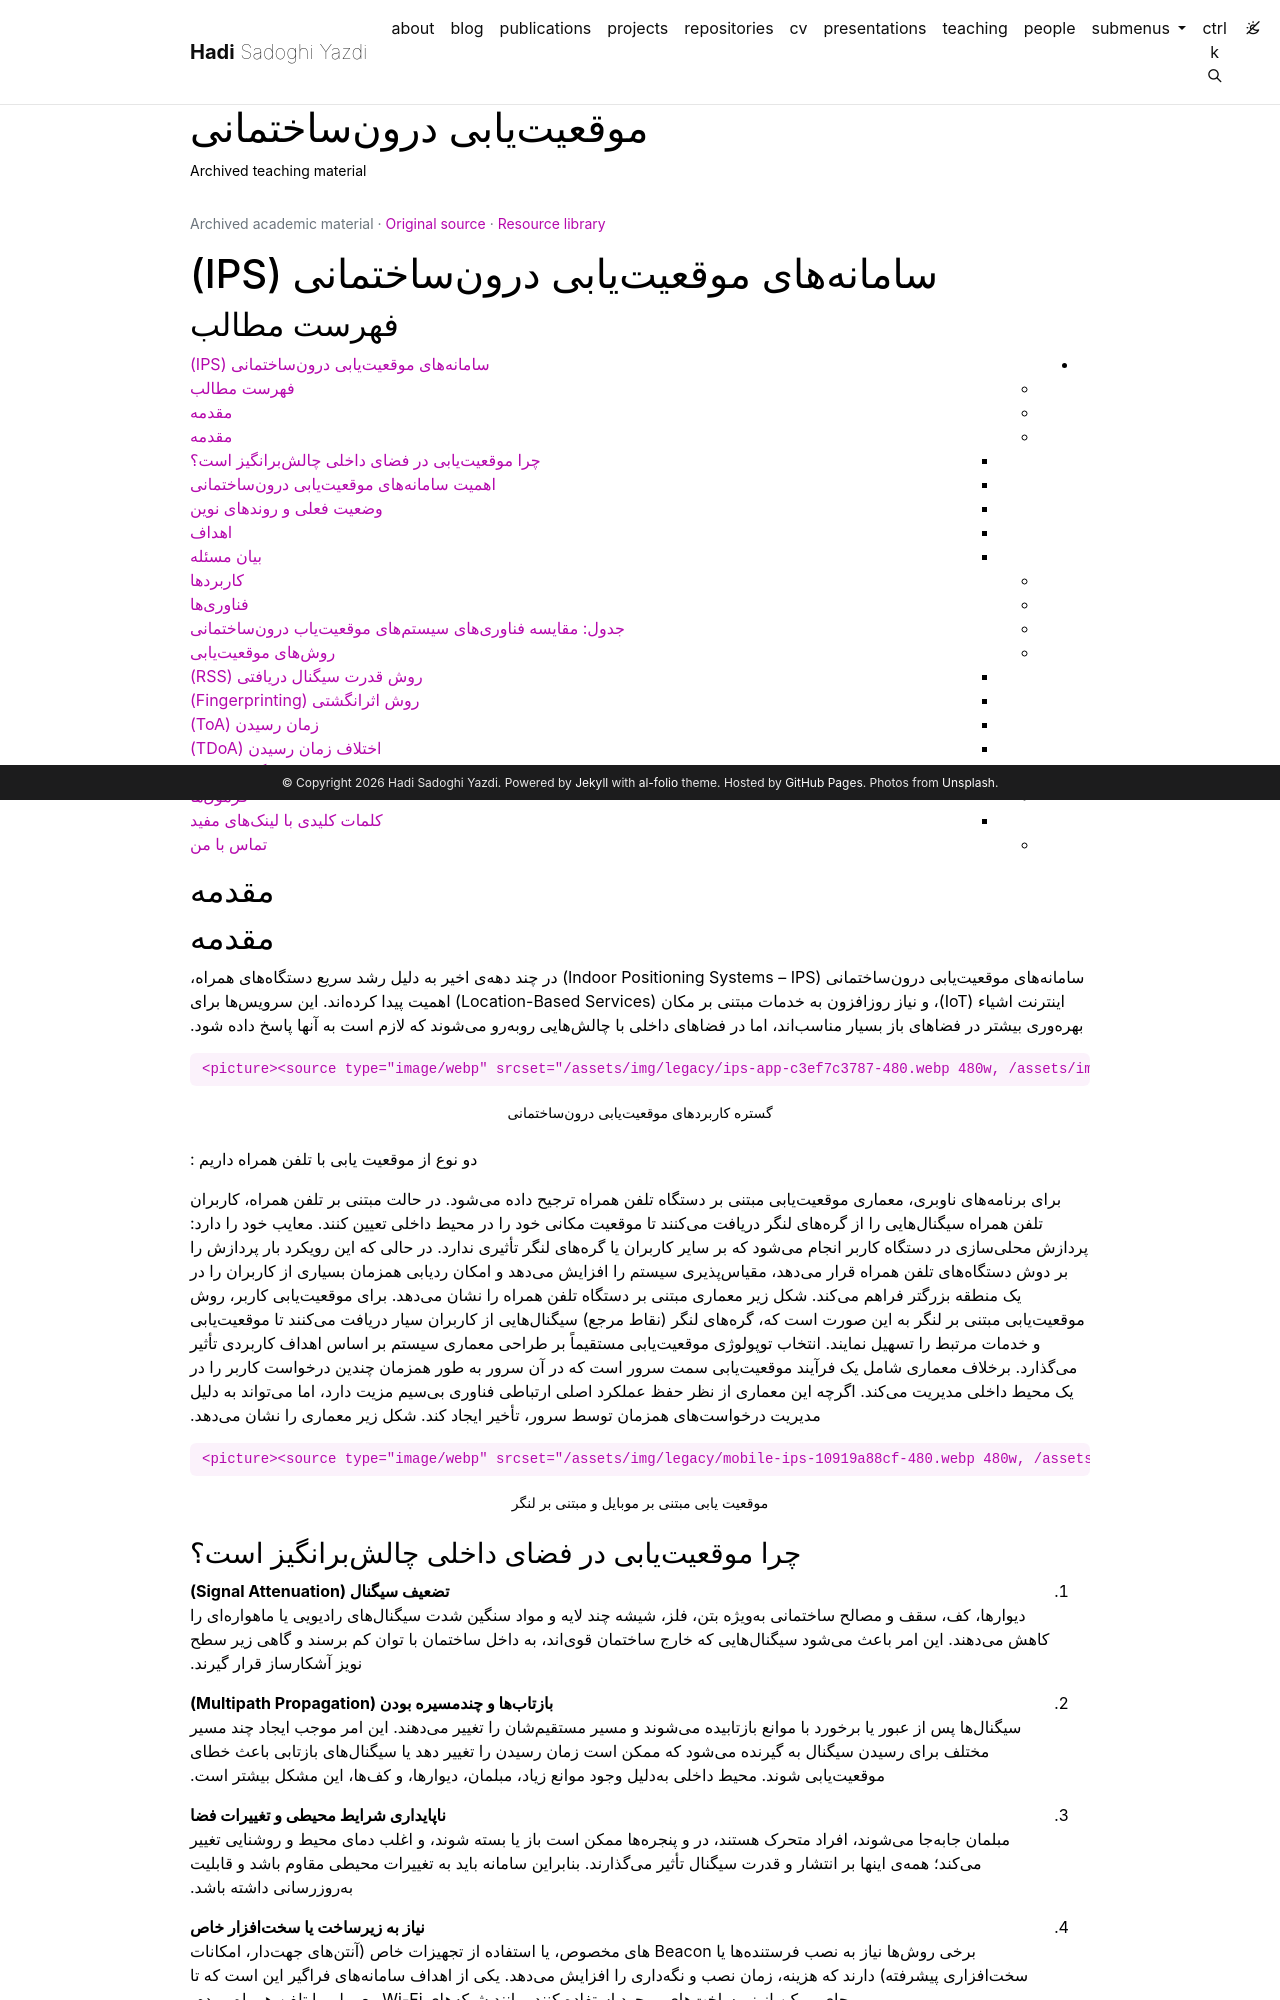

repository: h-sadoghi/h-sadoghi.github.io · page: resources/teaching-toolkit-ips/index.html · generator: jekyll

---
layout: legacy_page
title: موقعیتیابی درونساختمانی
permalink: /resources/teaching-toolkit-ips/
description: Archived teaching material
nav: false
math: true
mermaid:
  enabled: false
  zoomable: false
legacy_source: https://hadisadoghiyazdi1971.github.io/teaching/studenteffort/toolkit/IPS/
legacy_group: Research toolkit
legacy_dir: rtl
lang: fa
---

{% raw %}

# سامانههای موقعیتیابی درونساختمانی (IPS)

## فهرست مطالب

<!-- prettier-ignore -->
* TOC
{:toc}

## مقدمه

## مقدمه

سامانههای موقعیتیابی درونساختمانی (Indoor Positioning Systems – IPS) در چند دههی اخیر به دلیل رشد سریع دستگاههای همراه، اینترنت اشیاء (IoT)، و نیاز روزافزون به خدمات مبتنی بر مکان (Location-Based Services) اهمیت پیدا کردهاند. این سرویسها برای بهرهوری بیشتر در فضاهای باز بسیار مناسباند، اما در فضاهای داخلی با چالشهایی روبهرو میشوند که لازم است به آنها پاسخ داده شود.

<div markdown="1">

    <picture><source type="image/webp" srcset="/assets/img/legacy/ips-app-c3ef7c3787-480.webp 480w, /assets/img/legacy/ips-app-c3ef7c3787-800.webp 800w, /assets/img/legacy/ips-app-c3ef7c3787-1400.webp 1400w" sizes="(min-width: 930px) 900px, 95vw"><img loading="lazy" src="/assets/img/legacy/ips-app-c3ef7c3787.jpg" alt="گستره کاربردهای موقعیتیابی درونساختمانی"></picture>

</div>

<div class="caption" markdown="1">

گستره کاربردهای موقعیتیابی درونساختمانی

</div>

دو نوع از موقعیت یابی با تلفن همراه داریم :

برای برنامههای ناوبری، معماری موقعیتیابی مبتنی بر دستگاه تلفن همراه ترجیح داده میشود. در حالت مبتنی بر تلفن همراه، کاربران تلفن همراه سیگنالهایی را از گرههای لنگر دریافت میکنند تا موقعیت مکانی خود را در محیط داخلی تعیین کنند. معایب خود را دارد: پردازش محلیسازی در دستگاه کاربر انجام میشود که بر سایر کاربران یا گرههای لنگر تأثیری ندارد. در حالی که این رویکرد بار پردازش را بر دوش دستگاههای تلفن همراه قرار میدهد، مقیاسپذیری سیستم را افزایش میدهد و امکان ردیابی همزمان بسیاری از کاربران را در یک منطقه بزرگتر فراهم میکند. شکل زیر معماری مبتنی بر دستگاه تلفن همراه را نشان میدهد.
برای موقعیتیابی کاربر، روش موقعیتیابی مبتنی بر لنگر به این صورت است که، گرههای لنگر (نقاط مرجع) سیگنالهایی از کاربران سیار دریافت میکنند تا موقعیتیابی و خدمات مرتبط را تسهیل نمایند. انتخاب توپولوژی موقعیتیابی مستقیماً بر طراحی معماری سیستم بر اساس اهداف کاربردی تأثیر میگذارد. برخلاف معماری شامل یک فرآیند موقعیتیابی سمت سرور است که در آن سرور به طور همزمان چندین درخواست کاربر را در یک محیط داخلی مدیریت میکند. اگرچه این معماری از نظر حفظ عملکرد اصلی ارتباطی فناوری بیسیم مزیت دارد، اما میتواند به دلیل مدیریت درخواستهای همزمان توسط سرور، تأخیر ایجاد کند. شکل زیر معماری را نشان میدهد.

<div markdown="1">

    <picture><source type="image/webp" srcset="/assets/img/legacy/mobile-ips-10919a88cf-480.webp 480w, /assets/img/legacy/mobile-ips-10919a88cf-800.webp 800w, /assets/img/legacy/mobile-ips-10919a88cf-1400.webp 1400w" sizes="(min-width: 930px) 900px, 95vw"><img loading="lazy" src="/assets/img/legacy/mobile-ips-10919a88cf.jpg" alt="موقعیت یابی مبتنی بر موبایل و مبتنی بر لنگر"></picture>

</div>

<div class="caption" markdown="1">

موقعیت یابی مبتنی بر موبایل و مبتنی بر لنگر

</div>

### چرا موقعیتیابی در فضای داخلی چالشبرانگیز است؟

1. **تضعیف سیگنال (Signal Attenuation)**  
   دیوارها، کف، سقف و مصالح ساختمانی بهویژه بتن، فلز، شیشه چند لایه و مواد سنگین شدت سیگنالهای رادیویی یا ماهوارهای را کاهش میدهند. این امر باعث میشود سیگنالهایی که خارج ساختمان قویاند، به داخل ساختمان با توان کم برسند و گاهی زیر سطح نویز آشکارساز قرار گیرند.

2. **بازتابها و چندمسیره بودن (Multipath Propagation)**  
   سیگنالها پس از عبور یا برخورد با موانع بازتابیده میشوند و مسیر مستقیمشان را تغییر میدهند. این امر موجب ایجاد چند مسیر مختلف برای رسیدن سیگنال به گیرنده میشود که ممکن است زمان رسیدن را تغییر دهد یا سیگنالهای بازتابی باعث خطای موقعیتیابی شوند. محیط داخلی بهدلیل وجود موانع زیاد، مبلمان، دیوارها، و کفها، این مشکل بیشتر است.

3. **ناپایداری شرایط محیطی و تغییرات فضا**  
   مبلمان جابهجا میشوند، افراد متحرک هستند، در و پنجرهها ممکن است باز یا بسته شوند، و اغلب دمای محیط و روشنایی تغییر میکند؛ همهی اینها بر انتشار و قدرت سیگنال تأثیر میگذارند. بنابراین سامانه باید به تغییرات محیطی مقاوم باشد و قابلیت بهروزرسانی داشته باشد.

4. **نیاز به زیرساخت یا سختافزار خاص**  
   برخی روشها نیاز به نصب فرستندهها یا Beacon های مخصوص، یا استفاده از تجهیزات خاص (آنتنهای جهتدار، امکانات سختافزاری پیشرفته) دارند که هزینه، زمان نصب و نگهداری را افزایش میدهد. یکی از اهداف سامانههای فراگیر این است که تا جای ممکن از زیرساختهای موجود استفاده کنند، مانند شبکههای Wi-Fi معمولی یا تلفن همراه مردم.

5. **مقیاسپذیری و هزینه**  
   برای اینکه سامانه IPS مفید باشد، باید در سراسر یک ساختمان یا مجموعه بزرگی قابل استفاده باشد، نه فقط در چند نقطه آزمایشی. این بدین معناست که جمعآوری داده موقعیتهای مرجع (کلکسیون نقاط مرجع)، پردازش حجم زیادی از داده، و نگهداری در شرایطی که محیط تغییر میکند، چالشهایی اساسیاند.

6. **دقت و قابلیت اطمینان**  
   بسته به روش انتخابی، دقت ممکن است از چند سانتیمتر تا چند متر متغیر باشد. همچنین باید سامانه بتواند در حضور نویز، تغییرات زمانی، و شرایط متفاوت محیطی عملکرد قابل قبولی داشته باشد.
